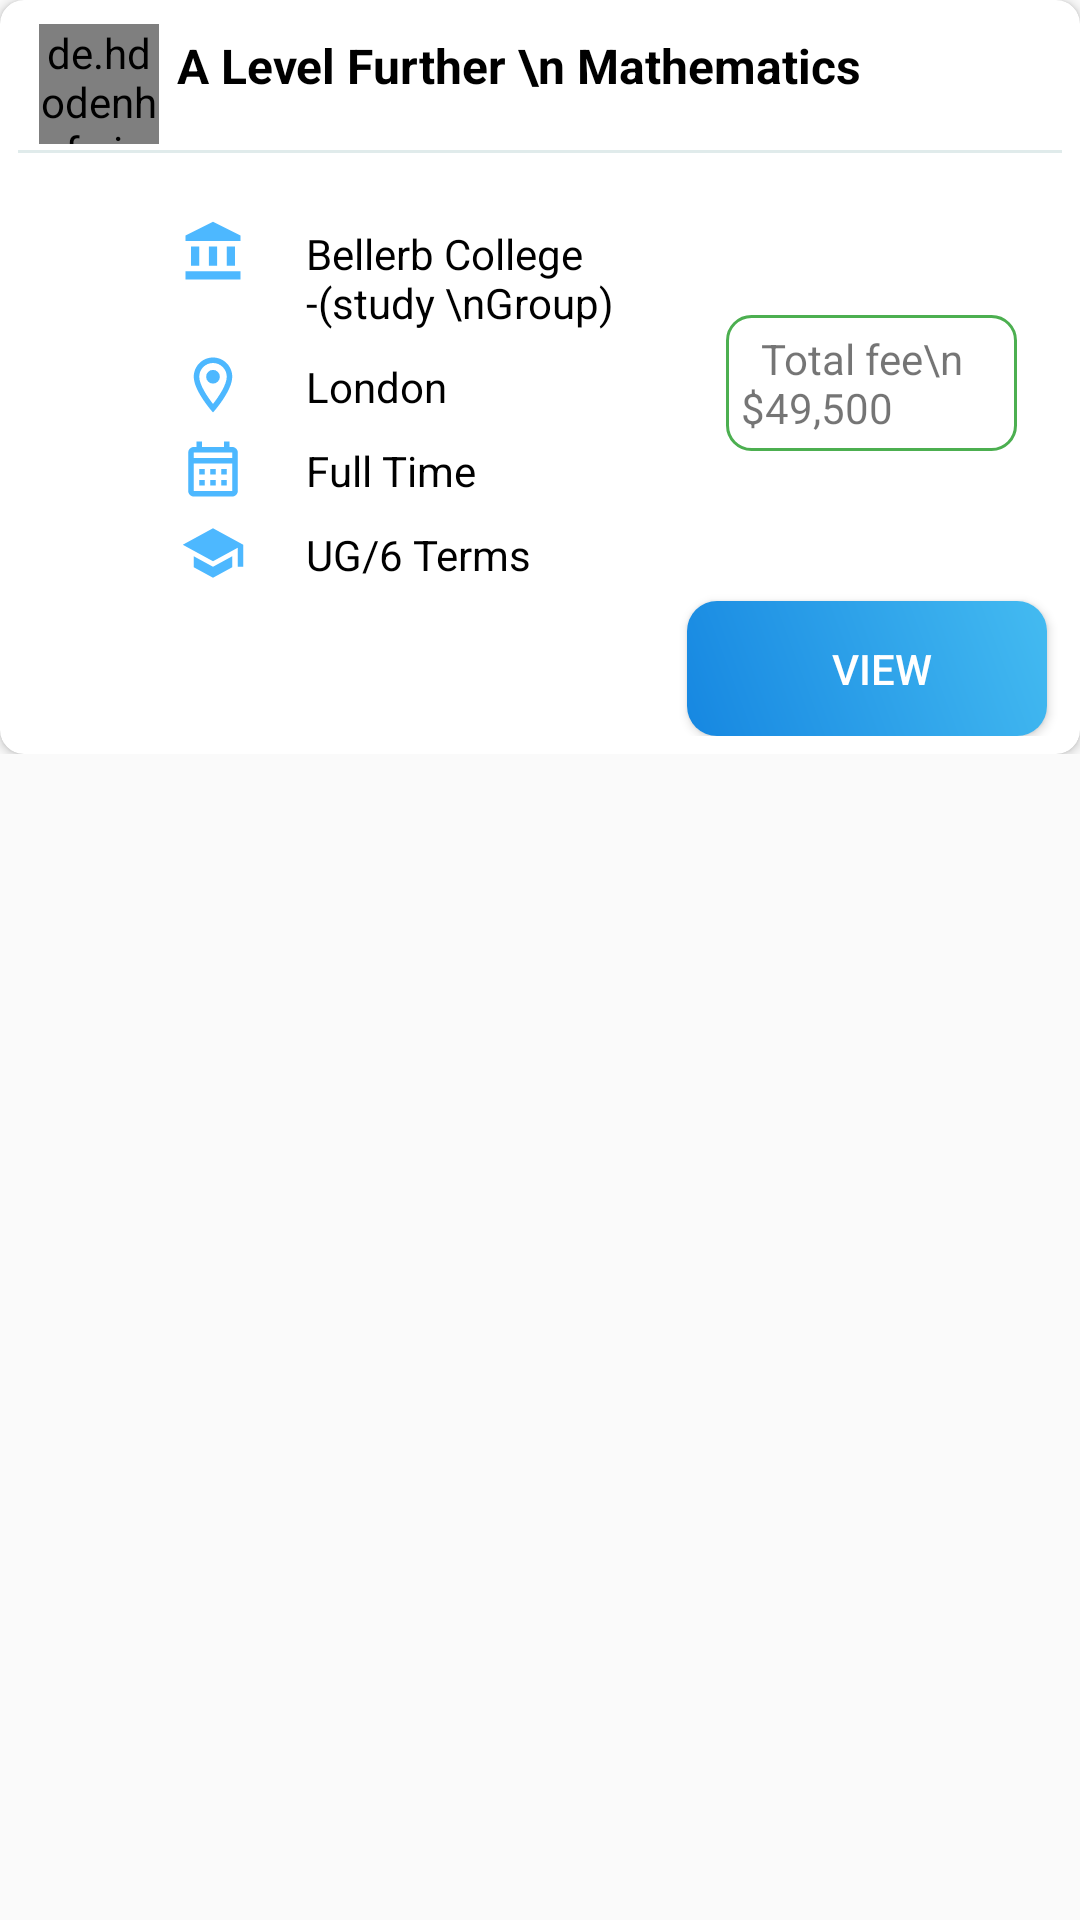

Produce the Android XML layout that renders to this screen, including the resource entries it uses.
<!-- AndroidManifest.xml: application theme Theme.AxisTrial -->
<!-- res/layout/recyclerviewfor_course.xml -->
<?xml version="1.0" encoding="utf-8"?>
<LinearLayout xmlns:android="http://schemas.android.com/apk/res/android"
    android:layout_width="match_parent"
    android:layout_height="wrap_content"
    xmlns:app="http://schemas.android.com/apk/res-auto"
    android:orientation="vertical"

    android:id="@+id/maincourselayout">
    <LinearLayout
        android:layout_marginBottom="10dp"
        android:id="@+id/blurlayout"
        android:layout_below="@id/appbar_id"
        android:layout_width="match_parent"
        android:layout_height="wrap_content"
        android:orientation="vertical"
        >




        <androidx.cardview.widget.CardView
            android:layout_width="match_parent"
            android:layout_height="wrap_content"
            android:elevation="15dp"
            app:cardCornerRadius="8dp"
           >
            <LinearLayout
                android:layout_width="match_parent"
                android:layout_height="wrap_content"
                android:padding="6dp"
                android:orientation="vertical"
                >
                <RelativeLayout
                    android:id="@+id/ll"
                    android:layout_width="match_parent"
                    android:layout_height="wrap_content"
                    android:padding="2dp">

                    <de.hdodenhof.circleimageview.CircleImageView
                        android:id="@+id/circleimage11_in_course"
                        android:layout_width="40dp"
                        android:layout_height="40dp"
                        android:layout_alignParentStart="true"
                        android:layout_marginLeft="5dp"
                         />

                    <TextView

                        android:id="@+id/courseheading_id"
                        android:layout_width="235dp"
                        android:layout_height="wrap_content"
                        android:layout_alignLeft="@+id/share_imag"
                        android:layout_alignParentStart="true"
                        android:layout_marginStart="48dp"
                        android:layout_marginLeft="45dp"
                        android:layout_marginRight="20dp"
                        android:padding="3dp"
                        android:text="A Level Further \n Mathematics"
                        android:textColor="@color/black"
                        android:textSize="16dp"
                        android:textStyle="bold" />


                    <ImageView
                        android:visibility="invisible"
                        android:id="@+id/share_imag"
                        android:layout_width="22dp"
                        android:layout_height="22dp"
                        android:layout_alignParentEnd="true"
                        android:layout_marginRight="40dp"
                        android:background="@drawable/share_img"


                        />

                    <ImageView
                        android:id="@+id/bookmarksave_id"
                        android:layout_width="22dp"
                        android:layout_height="22dp"
                        android:layout_alignParentEnd="true"
                        android:layout_marginRight="10dp"
                        android:background="@drawable/bookmark"

                        />



                </RelativeLayout>
                <View
                    android:layout_width="match_parent"
                    android:paddingTop="10dp"
                    android:layout_gravity="center"
                    android:layout_height="1dp"
                    android:background="#e0ebeb"/>


                <RelativeLayout
                    android:id="@+id/insiderelative_id"
                    android:layout_width="match_parent"
                    android:layout_height="wrap_content"
                    android:padding="4dp">

                    <View
                        android:id="@+id/collegemnameicon_id"
                        android:layout_width="22dp"
                        android:layout_height="22dp"
                        android:layout_marginLeft="50dp"
                        android:layout_marginTop="18dp"
                        android:layout_weight="1"
                        android:background="@drawable/university_name_img"
                        android:padding="3dp" />

                    <View
                        android:id="@+id/location_img_id"

                        android:layout_width="22dp"
                        android:layout_height="22dp"
                        android:layout_below="@id/collegename_id"
                        android:layout_marginLeft="50dp"
                        android:layout_marginTop="5dp"
                        android:layout_weight="1"
                        android:background="@drawable/location_new"
                        android:padding="3dp" />

                    <View
                        android:id="@+id/calender_img_id"
                        android:layout_width="22dp"
                        android:layout_height="22dp"
                        android:layout_below="@+id/location_in_course"
                        android:layout_marginLeft="50dp"
                        android:layout_marginTop="5dp"
                        android:layout_weight="1"
                        android:background="@drawable/calender_new"
                        android:padding="3dp" />

                    <View
                        android:id="@+id/course_img_id"
                        android:layout_width="22dp"
                        android:layout_height="22dp"
                        android:layout_below="@+id/time_in_course"
                        android:layout_marginLeft="50dp"
                        android:layout_marginTop="5dp"
                        android:layout_weight="1"
                        android:background="@drawable/coursename_img"
                        android:padding="3dp" />

                    <TextView

                        android:id="@+id/collegename_id"
                        android:layout_width="162dp"
                        android:layout_height="wrap_content"
                        android:layout_marginStart="18dp"
                        android:layout_marginLeft="90dp"
                        android:layout_marginTop="18dp"
                        android:layout_marginEnd="11dp"
                        android:layout_toStartOf="@+id/totalfee_in_course"
                        android:layout_toEndOf="@+id/collegemnameicon_id"
                        android:layout_weight="1"
                        android:maxLines="2"

                        android:padding="2dp"
                        android:text="Bellerb College -(study \nGroup)"
                        android:textColor="@color/black" />

                    <TextView
                        android:id="@+id/location_in_course"
                        android:layout_width="154dp"
                        android:layout_height="wrap_content"
                        android:layout_below="@id/collegename_id"
                        android:layout_marginStart="18dp"
                        android:layout_marginLeft="90dp"
                        android:layout_marginTop="5dp"
                        android:layout_marginEnd="31dp"
                        android:layout_toStartOf="@+id/totalfee_in_course"
                        android:layout_toEndOf="@+id/location_img_id"
                        android:layout_weight="1"
                        android:maxLines="2"
                        android:padding="2dp"
                        android:text="London"
                        android:textColor="@color/black" />

                    <TextView
                        android:id="@+id/time_in_course"
                        android:layout_width="158dp"
                        android:layout_height="wrap_content"
                        android:layout_below="@id/location_in_course"
                        android:layout_marginStart="18dp"
                        android:layout_marginLeft="90dp"
                        android:layout_marginTop="5dp"
                        android:layout_marginEnd="27dp"
                        android:layout_toStartOf="@+id/totalfee_in_course"
                        android:layout_toEndOf="@+id/calender_img_id"
                        android:layout_weight="1"
                        android:maxLines="2"
                        android:padding="2dp"
                        android:text="Full Time"
                        android:textColor="@color/black" />

                    <TextView
                        android:id="@+id/course_in_course"
                        android:layout_width="161dp"
                        android:layout_height="wrap_content"
                        android:layout_below="@+id/time_in_course"
                        android:layout_marginStart="18dp"
                        android:layout_marginLeft="90dp"
                        android:layout_marginTop="5dp"
                        android:layout_marginEnd="24dp"
                        android:layout_toStartOf="@+id/totalfee_in_course"
                        android:layout_toEndOf="@+id/course_img_id"
                        android:layout_weight="1"
                        android:maxLines="2"
                        android:padding="2dp"
                        android:text="UG/6 Terms"
                        android:textColor="@color/black" />

                    <TextView
                        android:id="@+id/totalfee_in_course"
                        android:layout_width="97dp"
                        android:layout_height="wrap_content"
                        android:layout_alignParentEnd="true"
                        android:layout_marginTop="50dp"
                        android:layout_marginEnd="11dp"
                        android:background="@drawable/borderdesign"
                        android:padding="5dp"
                        android:text="  Total fee\n  $49,500" />

                </RelativeLayout>

                <Button
                    android:clickable="false"
                    android:layout_width="120dp"
                    android:layout_height="45dp"
                    android:layout_gravity="right"
                    android:layout_marginRight="5dp"
                    android:background="@drawable/getadmissionbutton"

                    android:text="View"
                    android:textColor="@color/white"/>


            </LinearLayout>

        </androidx.cardview.widget.CardView>

    </LinearLayout>

</LinearLayout>
<!-- resources referenced by this layout -->
<resources>
  <color name="black">#FF000000</color>
  <color name="white">#FFFFFFFF</color>
  <!-- drawable borderdesign (drawable) -->
  <?xml version="1.0" encoding="utf-8"?>
  <shape xmlns:android="http://schemas.android.com/apk/res/android" android:shape="rectangle">
      <corners android:radius="8dp"/>
      <stroke android:width="1dp" android:color="#4CAF50"/>
  
  </shape>
  <!-- drawable calender_new (drawable) -->
  <vector xmlns:android="http://schemas.android.com/apk/res/android"
      android:width="24dp"
      android:height="24dp"
      android:viewportWidth="24"
      android:viewportHeight="24"
      android:tint="#4DB8FF">
    <path
        android:fillColor="@android:color/white"
        android:pathData="M19,4h-1V2h-2v2H8V2H6v2H5C3.89,4 3.01,4.9 3.01,6L3,20c0,1.1 0.89,2 2,2h14c1.1,0 2,-0.9 2,-2V6C21,4.9 20.1,4 19,4zM19,20H5V10h14V20zM19,8H5V6h14V8zM9,14H7v-2h2V14zM13,14h-2v-2h2V14zM17,14h-2v-2h2V14zM9,18H7v-2h2V18zM13,18h-2v-2h2V18zM17,18h-2v-2h2V18z"/>
  </vector>
  <!-- drawable coursename_img (drawable) -->
  <vector android:height="24dp" android:tint="#4DB8FF"
      android:viewportHeight="24" android:viewportWidth="24"
      android:width="24dp" xmlns:android="http://schemas.android.com/apk/res/android">
      <path android:fillColor="@android:color/white" android:pathData="M5,13.18v4L12,21l7,-3.82v-4L12,17l-7,-3.82zM12,3L1,9l11,6 9,-4.91V17h2V9L12,3z"/>
  </vector>
  <!-- drawable getadmissionbutton (drawable) -->
  <?xml version="1.0" encoding="utf-8"?>
  <shape xmlns:android="http://schemas.android.com/apk/res/android" android:shape="rectangle">
  
      <gradient
          android:angle="45"
          android:centerX="35%"
          android:startColor="#1687E1"
          android:endColor="#44BBF1"
          android:type="linear"/>
  
      <padding
          android:left="10dp"
          android:top="0dp"
          android:right="0dp"
          android:bottom="0dp" />
      <size
          android:width="382dp"
          android:height="60dp" />
      <corners
          android:radius="10dp" />
  
  </shape>
  <!-- drawable location_new (drawable) -->
  <vector xmlns:android="http://schemas.android.com/apk/res/android"
      android:width="24dp"
      android:height="24dp"
      android:viewportWidth="24"
      android:viewportHeight="24"
      android:tint="#4DB8FF">
    <path
        android:fillColor="@android:color/white"
        android:pathData="M12,2C8.13,2 5,5.13 5,9c0,5.25 7,13 7,13s7,-7.75 7,-13c0,-3.87 -3.13,-7 -7,-7zM7,9c0,-2.76 2.24,-5 5,-5s5,2.24 5,5c0,2.88 -2.88,7.19 -5,9.88C9.92,16.21 7,11.85 7,9z"/>
    <path
        android:fillColor="@android:color/white"
        android:pathData="M12,9m-2.5,0a2.5,2.5 0,1 1,5 0a2.5,2.5 0,1 1,-5 0"/>
  </vector>
  <style name="Theme.AxisTrial" parent="Theme.AppCompat.Light.NoActionBar">
          
          <item name="colorPrimary">@color/colorPrimary</item>
          <item name="colorPrimaryVariant">#FFFFFF</item>
          <item name="colorOnPrimary">@color/white</item>
          
          <item name="colorSecondary">@color/teal_200</item>
          <item name="colorSecondaryVariant">@color/teal_700</item>
          <item name="colorOnSecondary">@color/black</item>
          
          <item name="android:statusBarColor" tools:targetApi="l">?attr/colorPrimaryVariant</item>
          
      </style>
  <color name="colorPrimary">#FFFFFF</color>
  <color name="teal_200">#FF03DAC5</color>
  <color name="teal_700">#FF018786</color>
</resources>
